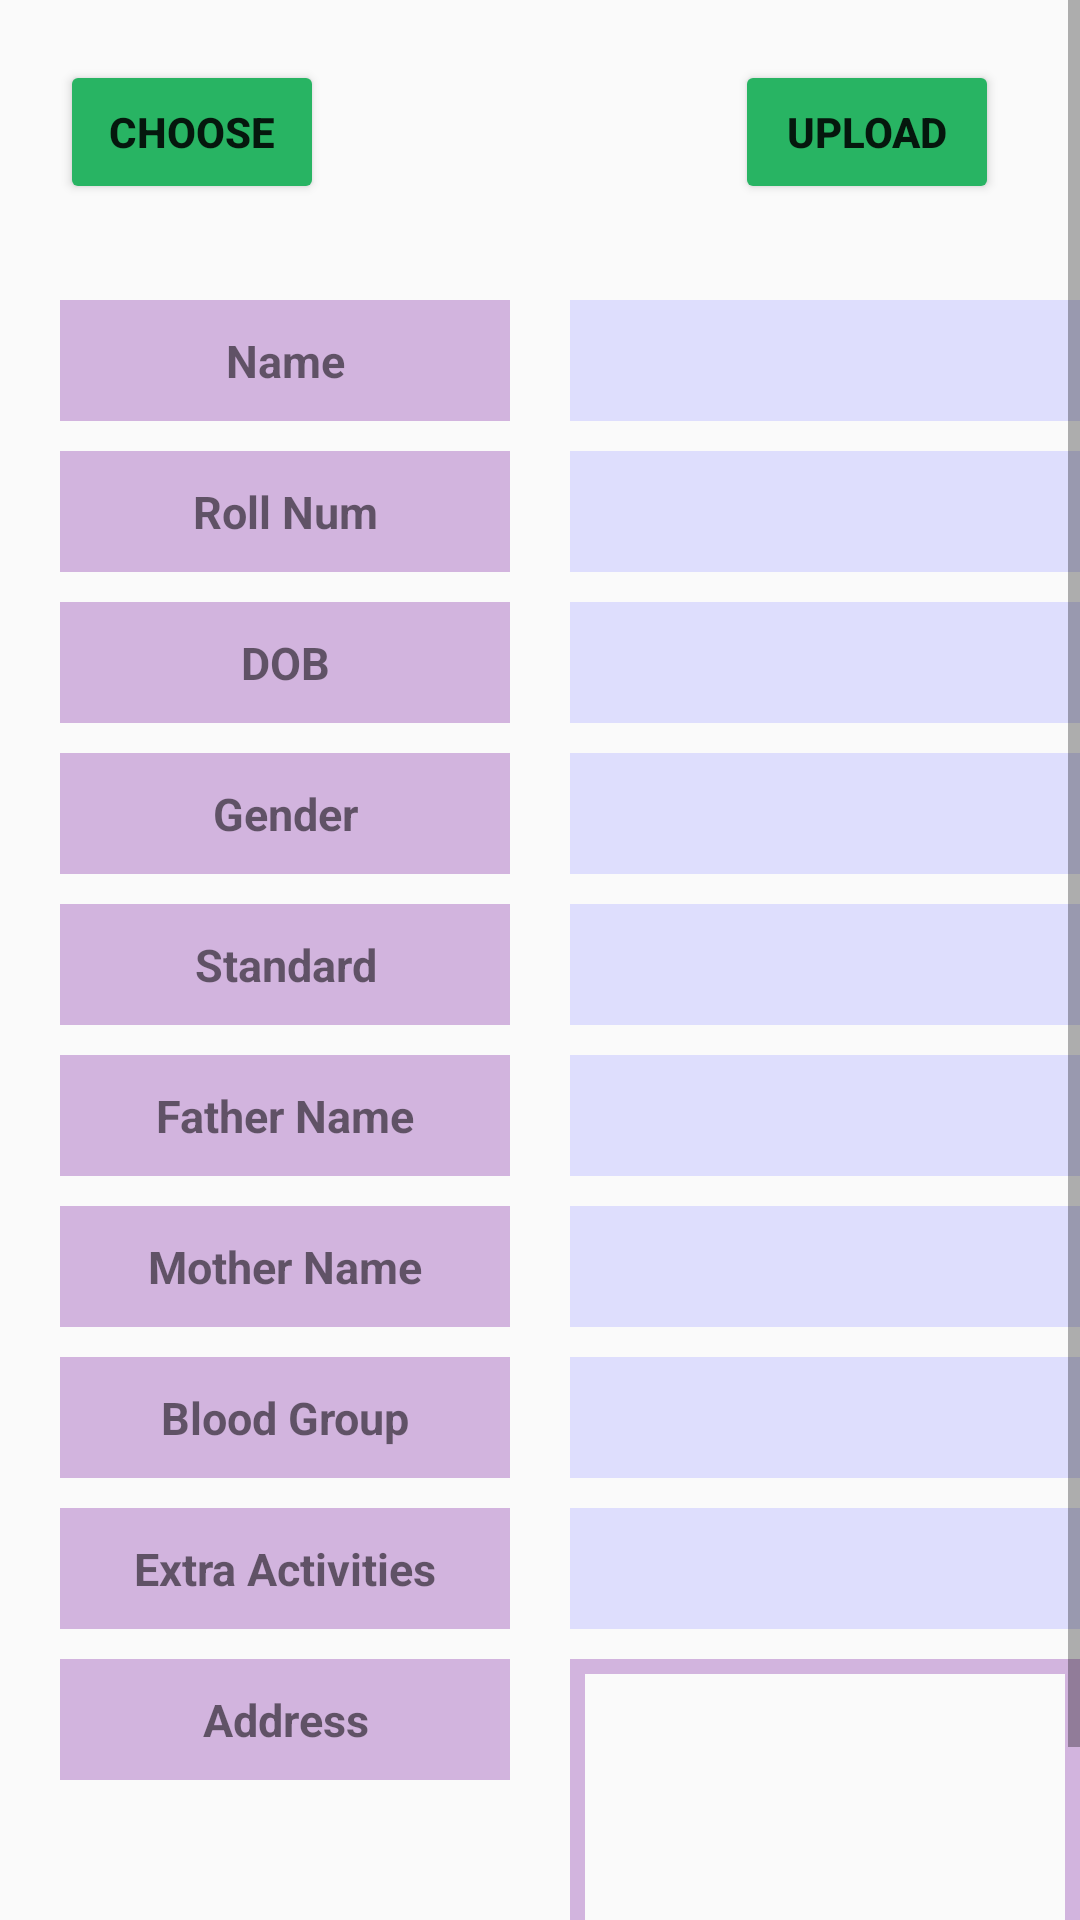

The Android layout XML behind this screen, and the referenced resources:
<!-- AndroidManifest.xml: application theme AppTheme -->
<!-- res/layout/activity_student_details.xml -->
<?xml version="1.0" encoding="utf-8"?>
<ScrollView xmlns:android="http://schemas.android.com/apk/res/android"
    xmlns:tools="http://schemas.android.com/tools"
    android:layout_width="match_parent"
    android:layout_height="match_parent"
    tools:context=".Dashboard.StudentDetails">

    <RelativeLayout
        android:layout_width="match_parent"
        android:layout_height="wrap_content">
        <ImageView
            android:id="@+id/cvProfilePic"
            android:layout_width="90dp"
            android:layout_height="90dp"
            android:layout_centerHorizontal="true"
            />
        <Button
            android:id="@+id/btnChoose"
            android:layout_width="wrap_content"
            android:layout_height="wrap_content"
            android:text="@string/choose"
            android:textStyle="bold"
            android:layout_margin="20dp"
            android:backgroundTint="@color/light_green"
            tools:targetApi="lollipop"
            />
        <Button
            android:id="@+id/btnUpload"
            android:layout_width="wrap_content"
            android:layout_height="wrap_content"
            android:text="@string/upload"
            android:textStyle="bold"
            android:layout_toRightOf="@id/cvProfilePic"
            android:layout_margin="20dp"
            android:backgroundTint="@color/light_green"
            tools:targetApi="lollipop"
            android:layout_toEndOf="@id/cvProfilePic" />

    <TextView
        android:id="@+id/tvSignupName"
        style="@style/myTextViewStu"
        android:text="@string/name"
        android:layout_below="@id/cvProfilePic"
        />
    <TextView
        android:id="@+id/tvSignupRegNo"
        style="@style/myTextViewStu"
        android:text="@string/register_number"
        android:layout_below="@id/tvSignupName"
        />
    <TextView
        android:id="@+id/tvSignupDOB"
        style="@style/myTextViewStu"
        android:text="@string/dob"
        android:layout_below="@id/tvSignupRegNo"
        />

    <TextView
        android:id="@+id/tvSignupGender"
        style="@style/myTextViewStu"
        android:text="@string/gender"
        android:layout_below="@id/tvSignupDOB"
        />
    <TextView
        android:id="@+id/tvSignupClass"
        style="@style/myTextViewStu"
        android:text="@string/standard"
        android:layout_below="@id/tvSignupGender"
        />

    <TextView
        android:id="@+id/tvSignupFather"
        style="@style/myTextViewStu"
        android:text="@string/father_name"
        android:layout_below="@id/tvSignupClass"
        />

    <TextView
        android:id="@+id/tvSignupMother"
        style="@style/myTextViewStu"
        android:text="@string/mother_name"
        android:layout_below="@id/tvSignupFather"
        />

    <TextView
        android:id="@+id/tvSignupBlood"
        style="@style/myTextViewStu"
        android:text="@string/blood_group"
        android:layout_below="@id/tvSignupMother"
        />

    <TextView
        android:id="@+id/tvSignupAddress"
        style="@style/myTextViewStu"
        android:text="@string/address"
        android:layout_below="@id/tvSignupExtra"
        />

    <TextView
        android:id="@+id/tvSignupExtra"
        style="@style/myTextViewStu"
        android:text="@string/extra_activities"
        android:layout_below="@id/tvSignupBlood"
        />

    <TextView
        android:id="@+id/tvSignupEmail"
        style="@style/myTextViewStu"
        android:text="@string/email"
        android:layout_below="@id/tvAddress"
        />

    <TextView
        android:id="@+id/tvName"
        style="@style/myTextViewStuET"
        android:layout_toRightOf="@id/tvSignupName"
        android:layout_toEndOf="@id/tvSignupName"
        android:layout_alignBottom="@id/tvSignupName"
        />
    <TextView
        android:id="@+id/tvRollNUm"
        style="@style/myTextViewStuET"
        android:layout_toRightOf="@id/tvSignupRegNo"
        android:layout_toEndOf="@id/tvSignupRegNo"
        android:layout_alignBottom="@id/tvSignupRegNo"
        />
    <TextView
        android:id="@+id/tvDOB"
        style="@style/myTextViewStuET"
        android:layout_toRightOf="@id/tvSignupDOB"
        android:layout_toEndOf="@id/tvSignupDOB"
        android:layout_alignBottom="@id/tvSignupDOB"
        />
    <TextView
        android:id="@+id/tvGen"
        style="@style/myTextViewStuET"
        android:layout_toRightOf="@id/tvSignupGender"
        android:layout_toEndOf="@id/tvSignupGender"
        android:layout_alignBottom="@id/tvSignupGender"
        />
    <TextView
        android:id="@+id/tvStandard"
        style="@style/myTextViewStuET"
        android:layout_toRightOf="@id/tvSignupClass"
        android:layout_toEndOf="@id/tvSignupClass"
        android:layout_alignBottom="@id/tvSignupClass"
        />
    <TextView
        android:id="@+id/tvFather"
        style="@style/myTextViewStuET"
        android:layout_toRightOf="@id/tvSignupFather"
        android:layout_toEndOf="@id/tvSignupFather"
        android:layout_alignBottom="@id/tvSignupFather"
        />
    <TextView
        android:id="@+id/tvMonther"
        style="@style/myTextViewStuET"
        android:layout_toRightOf="@id/tvSignupMother"
        android:layout_toEndOf="@id/tvSignupMother"
        android:layout_alignBottom="@id/tvSignupMother"
        />
    <TextView
        android:id="@+id/tvBlood"
        style="@style/myTextViewStuET"
        android:layout_toRightOf="@id/tvSignupBlood"
        android:layout_toEndOf="@id/tvSignupBlood"
        android:layout_alignBottom="@id/tvSignupBlood"
        />
    <TextView
        android:id="@+id/tvExtra"
        style="@style/myTextViewStuET"
        android:layout_toRightOf="@id/tvSignupExtra"
        android:layout_toEndOf="@id/tvSignupExtra"
        android:layout_alignBottom="@id/tvSignupExtra"
        />
    <TextView
        android:id="@+id/tvAddress"
        android:layout_height="100dp"
        android:layout_width="200dp"
        android:layout_below="@id/tvExtra"
        android:layout_toRightOf="@id/tvSignupAddress"
        android:layout_toEndOf="@id/tvSignupAddress"
        android:layout_marginLeft="20dp"
        android:layout_marginStart="20dp"
        android:textAlignment="center"
        android:background="@drawable/rectangle_border_tranparent"
        android:layout_marginTop="10dp"
        />

    <TextView
        android:id="@+id/tvEmail"
        style="@style/myTextViewStuET"
        android:layout_toRightOf="@id/tvSignupEmail"
        android:layout_toEndOf="@id/tvSignupEmail"
        android:layout_alignBottom="@id/tvSignupEmail"
        />

    </RelativeLayout>
</ScrollView>
<!-- resources referenced by this layout -->
<resources>
  <color name="light_green">#28B463</color>
  <!-- drawable rectangle_border_tranparent (drawable) -->
  <?xml version="1.0" encoding="utf-8"?>
  <shape xmlns:android="http://schemas.android.com/apk/res/android"
      android:shape="rectangle">
  
      <stroke android:color="@color/light_pink_Byjus"
          android:width="5dp"/>
  </shape>
  <string name="address">Address</string>
  <string name="blood_group">Blood Group</string>
  <string name="choose">Choose</string>
  <string name="dob">DOB</string>
  <string name="email">Email</string>
  <string name="extra_activities">Extra Activities</string>
  <string name="father_name">Father Name</string>
  <string name="gender">Gender</string>
  <string name="mother_name">Mother Name</string>
  <string name="name">Name</string>
  <string name="register_number">Roll Num</string>
  <string name="standard">Standard</string>
  <string name="upload">Upload</string>
  <style name="myTextViewStu" parent="android:Widget.TextView">
          <item name="android:layout_width">150dp</item>
          <item name="android:layout_height">wrap_content</item>
          <item name="android:padding">10dp</item>
          <item name="android:layout_marginLeft">20dp</item>
          <item name="android:textSize">15sp</item>
          <item name="android:background">@color/light_pink_Byjus</item>
          <item name="android:textAlignment" tools:targetApi="jelly_bean_mr1">center</item>
          <item name="android:textStyle">bold</item>
          <item name="android:layout_marginTop">10dp</item>
      </style>
  <style name="myTextViewStuET" parent="android:Widget.TextView">
          <item name="android:layout_width">200dp</item>
          <item name="android:layout_height">wrap_content</item>
          <item name="android:background">@color/traanpar_pink</item>
          <item name="android:padding">10dp</item>
          <item name="android:layout_marginTop">10dp</item>
          <item name="android:layout_marginLeft">20dp</item>
          <item name="android:textSize">15sp</item>
          <item name="android:textAlignment" tools:targetApi="jelly_bean_mr1">center</item>
          <item name="android:textStyle">bold</item>
      </style>
  <style name="AppTheme" parent="Theme.AppCompat.Light.DarkActionBar">
          
          <item name="colorPrimary">@color/colorPrimary</item>
          <item name="colorPrimaryDark">@color/colorPrimaryDark</item>
          <item name="colorAccent">@color/colorAccent</item>
          <item name="android:windowDisablePreview">true</item>
      </style>
  <color name="light_pink_Byjus">#D2B4DE</color>
  <color name="traanpar_pink">#9CCF</color>
  <color name="colorPrimary">#008577</color>
  <color name="colorPrimaryDark">#00574B</color>
  <color name="colorAccent">#D81B60</color>
</resources>
